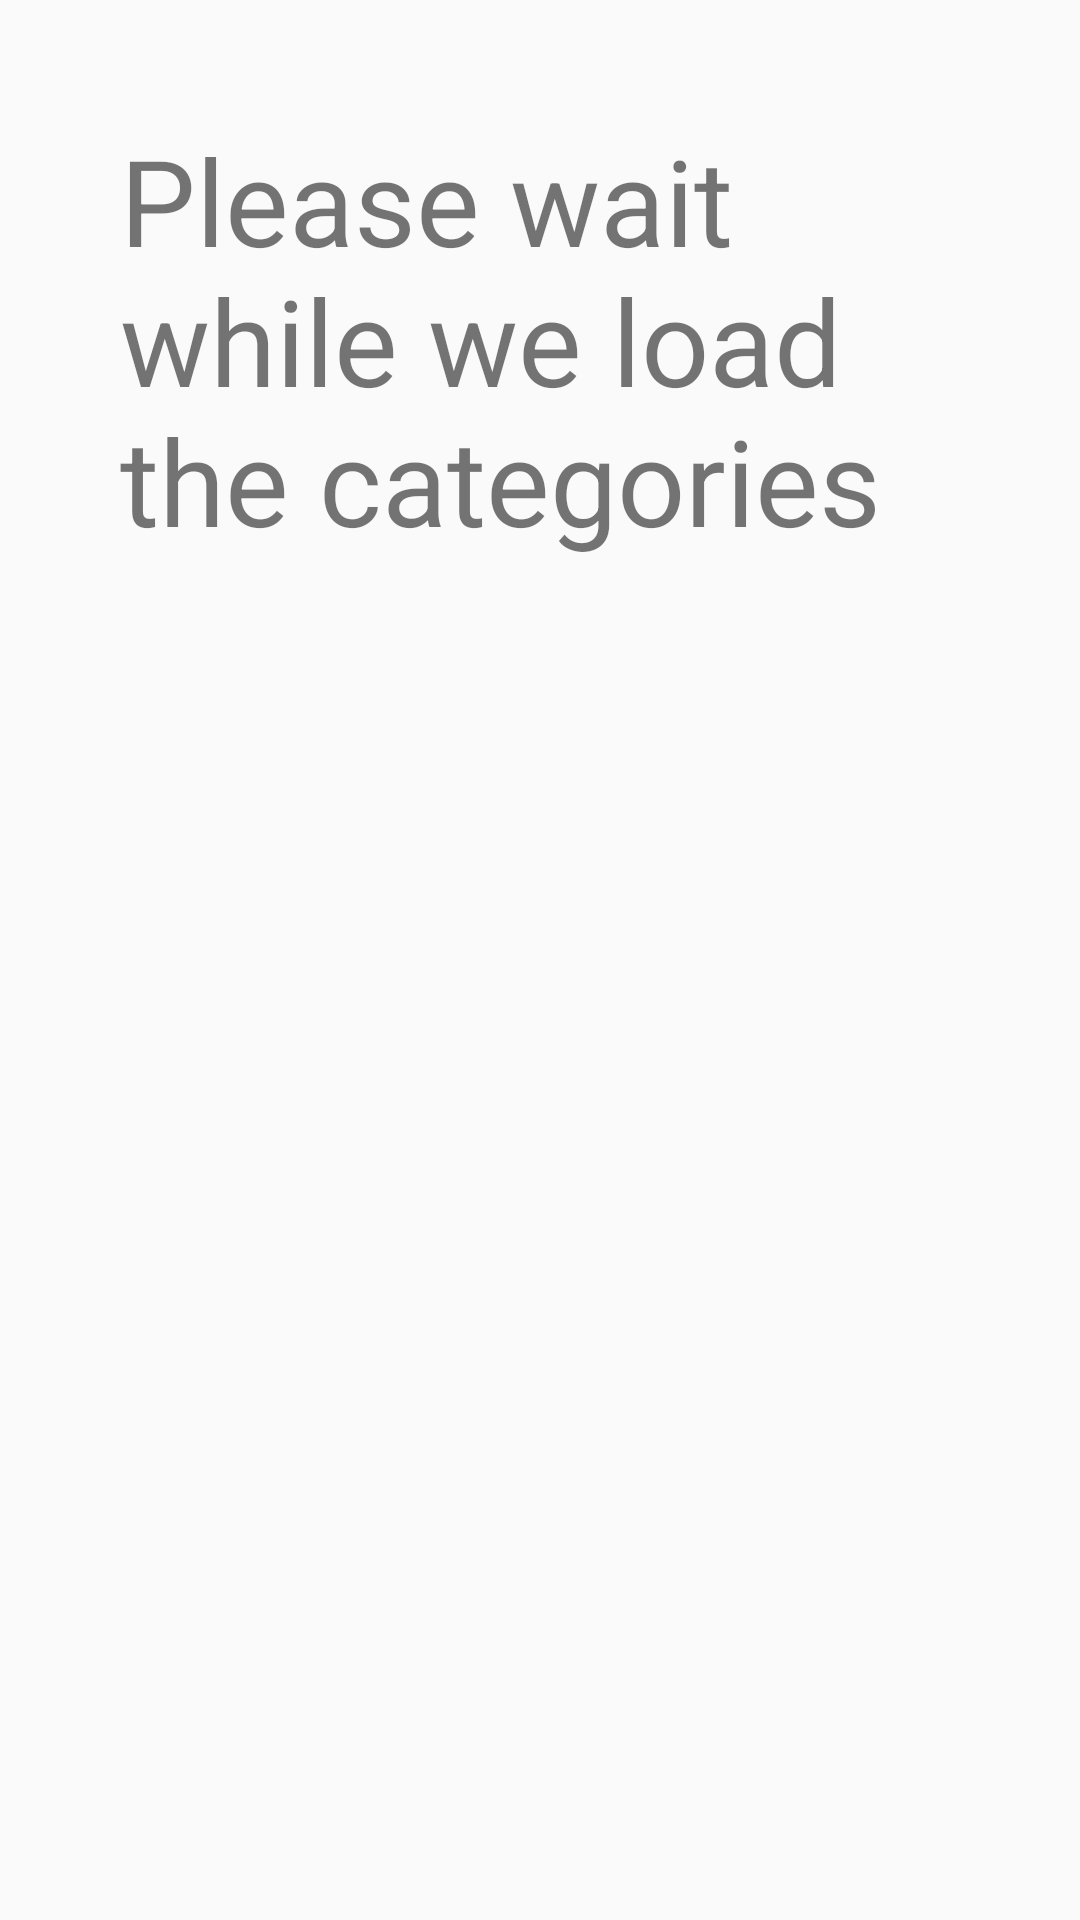

Layout XML and referenced resources for this Android screen:
<!-- AndroidManifest.xml: application theme AppTheme -->
<!-- res/layout/activity_select_category.xml -->
<?xml version="1.0" encoding="utf-8"?>
<RelativeLayout
    xmlns:android="http://schemas.android.com/apk/res/android"
    xmlns:app="http://schemas.android.com/apk/res-auto"
    xmlns:tools="http://schemas.android.com/tools"
    android:layout_width="match_parent"
    android:layout_height="match_parent"
    tools:context="com.example.munnasharma.budgethandler.SelectCategory">

    <ListView
        android:layout_width="match_parent"
        android:layout_height="match_parent"
        android:id="@+id/CategoryList"
        tools:listitem="@layout/category_item">

    </ListView>
    <TextView
        android:layout_width="wrap_content"
        android:layout_height="match_parent"
        android:id="@+id/WaitTextCat"
        android:layout_centerHorizontal="true"
        android:padding="40dp"
        android:text="Please wait while we load the categories"
        android:textSize="40dp"
        />
</RelativeLayout>
<!-- res/layout/category_item.xml (included above) -->
<?xml version="1.0" encoding="utf-8"?>
<LinearLayout xmlns:android="http://schemas.android.com/apk/res/android"
    android:orientation="horizontal"
    android:layout_width="match_parent"
    android:layout_margin="10dp"
    android:layout_height="match_parent">

    <ImageView
        android:layout_width="40dp"
        android:layout_height="40dp"
        android:layout_marginLeft="20dp"
        android:id="@+id/CategoryItemImage"
        android:src="@drawable/food"
        />
    <TextView
        android:layout_width="match_parent"
        android:layout_height="wrap_content"
        android:text="Food And Beverages"
        android:textSize="20dp"
        android:id="@+id/CategoryName"
        android:layout_marginLeft="30dp"/>
</LinearLayout>
<!-- resources referenced by this layout -->
<resources>
  <style name="AppTheme" parent="Theme.AppCompat.Light.DarkActionBar">
          
          <item name="colorPrimary">@color/colorPrimary</item>
          <item name="colorPrimaryDark">@color/colorPrimaryDark</item>
          <item name="colorAccent">@color/colorAccent</item>
  
      </style>
  <!-- not gathered from this repository: default colours our renderer supplied (Android Studio template values) -->
  <color name="colorPrimary">#FF6200EE</color>
  <color name="colorPrimaryDark">#FF3700B3</color>
  <color name="colorAccent">#FF03DAC5</color>
</resources>
